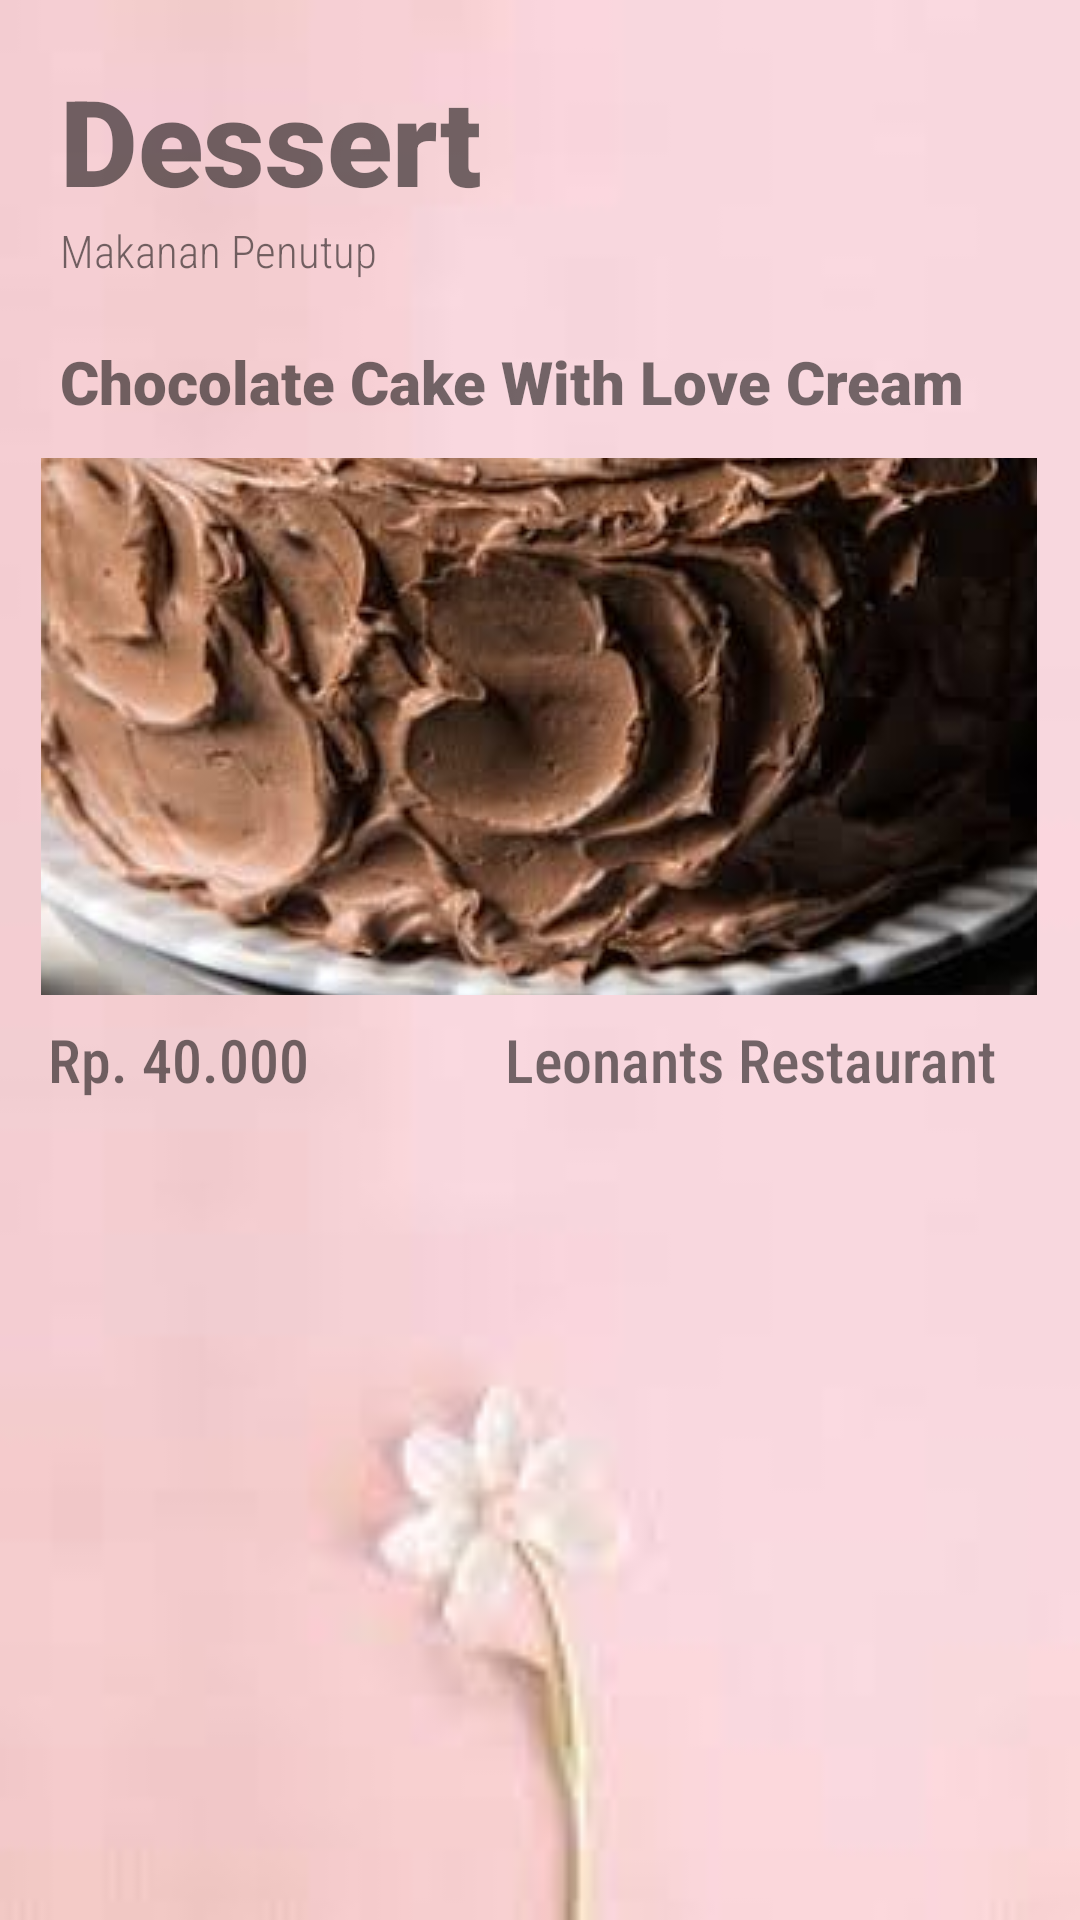

This screen was rendered from an Android layout file. Write that file and the resources it references.
<!-- AndroidManifest.xml: application theme AppTheme -->
<!-- res/layout/fragment_dessert.xml -->
<?xml version="1.0" encoding="utf-8"?>
<androidx.constraintlayout.widget.ConstraintLayout xmlns:android="http://schemas.android.com/apk/res/android"
    xmlns:app="http://schemas.android.com/apk/res-auto"
    xmlns:tools="http://schemas.android.com/tools"
    android:id="@+id/frameLayout"
    android:layout_width="match_parent"
    android:layout_height="match_parent"
    android:background="@drawable/bg"
    tools:context=".fragment.foodFragment">

    <TextView
        android:id="@+id/textView2"
        android:layout_width="wrap_content"
        android:layout_height="wrap_content"
        android:layout_marginStart="20dp"
        android:layout_marginTop="20dp"
        android:fontFamily="sans-serif-black"
        android:text="Dessert"
        android:textSize="40dp"
        app:layout_constraintStart_toStartOf="parent"
        app:layout_constraintTop_toTopOf="parent" />

    <TextView
        android:id="@+id/textView3"
        android:layout_width="wrap_content"
        android:layout_height="wrap_content"
        android:layout_marginStart="20dp"
        android:fontFamily="sans-serif-condensed-light"
        android:text="Makanan Penutup"
        android:textSize="15dp"
        app:layout_constraintStart_toStartOf="parent"
        app:layout_constraintTop_toBottomOf="@+id/textView2" />

    <TextView
        android:id="@+id/textView4"
        android:layout_width="wrap_content"
        android:layout_height="wrap_content"
        android:layout_marginStart="20dp"
        android:layout_marginTop="20dp"
        android:fontFamily="sans-serif-black"
        android:text="Chocolate Cake With Love Cream"
        android:textSize="20dp"
        app:layout_constraintStart_toStartOf="parent"
        app:layout_constraintTop_toBottomOf="@+id/textView3" />

    <TextView
        android:id="@+id/textView5"
        android:layout_width="wrap_content"
        android:layout_height="wrap_content"
        android:layout_marginStart="16dp"
        android:layout_marginTop="8dp"
        android:fontFamily="sans-serif-condensed-medium"
        android:text="Rp. 40.000"
        android:textSize="20dp"
        app:layout_constraintStart_toStartOf="parent"
        app:layout_constraintTop_toBottomOf="@+id/imageButton2" />

    <TextView
        android:id="@+id/textView6"
        android:layout_width="wrap_content"
        android:layout_height="wrap_content"
        android:layout_marginTop="8dp"
        android:layout_marginEnd="28dp"
        android:fontFamily="sans-serif-condensed-medium"
        android:text="Leonants Restaurant"
        android:textSize="20dp"
        app:layout_constraintEnd_toEndOf="parent"
        app:layout_constraintTop_toBottomOf="@+id/imageButton2" />

    <ImageButton
        android:id="@+id/imageButton2"
        android:layout_width="332dp"
        android:layout_height="179dp"
        android:layout_marginTop="12dp"
        android:onClick="btn_handler_chocake"
        android:src="@drawable/dessertcake"
        app:layout_constraintEnd_toEndOf="parent"
        app:layout_constraintHorizontal_bias="0.493"
        app:layout_constraintStart_toStartOf="parent"
        app:layout_constraintTop_toBottomOf="@+id/textView4"
        tools:ignore="OnClick" />
</androidx.constraintlayout.widget.ConstraintLayout>
<!-- resources referenced by this layout -->
<resources>
  <!-- drawable bg: jpg bitmap (drawable, 1453 bytes) -->
  <!-- drawable dessertcake: jpg bitmap (drawable, 31317 bytes) -->
  <style name="AppTheme" parent="Theme.AppCompat.Light.DarkActionBar">
          
          <item name="colorPrimary">@color/colorPrimary</item>
          <item name="colorPrimaryDark">@color/colorPrimaryDark</item>
  
          <item name="windowActionBar">false</item>
          <item name="windowNoTitle">true</item>
      </style>
  <color name="colorPrimary">#000000</color>
  <color name="colorPrimaryDark">#FFD8FB</color>
</resources>
